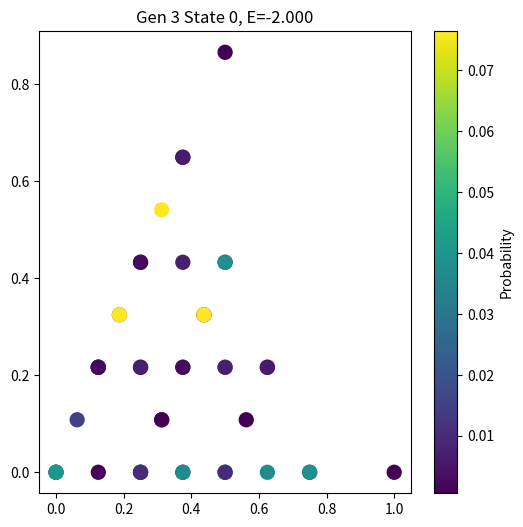
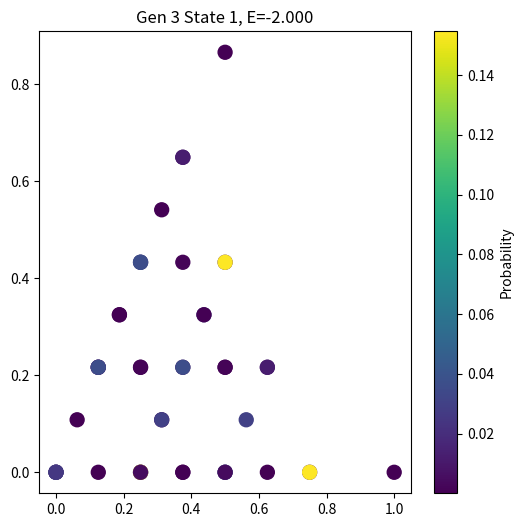
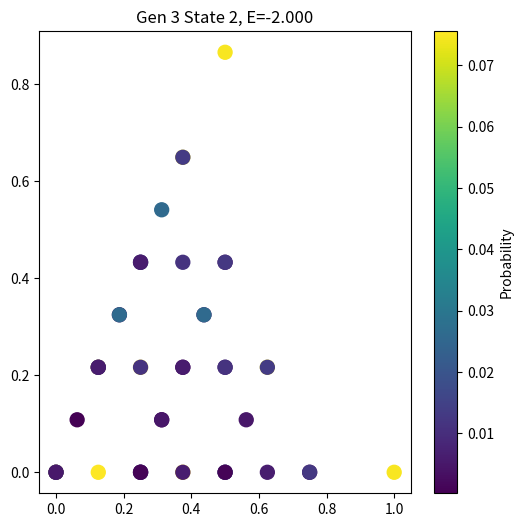
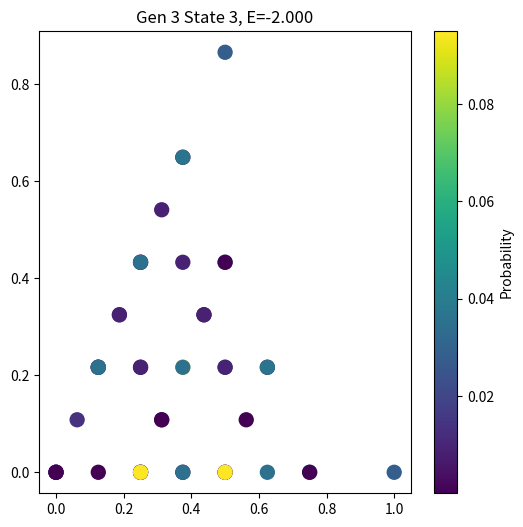
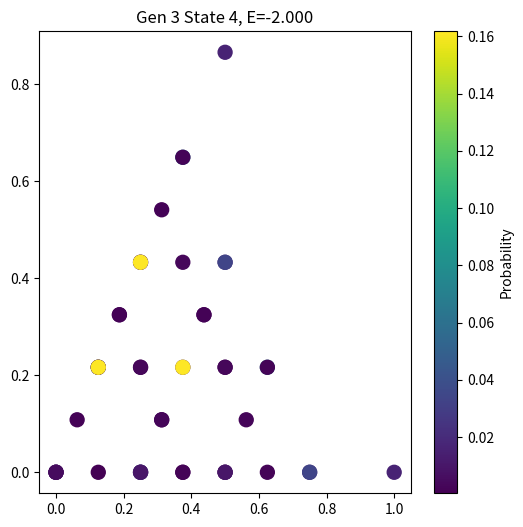
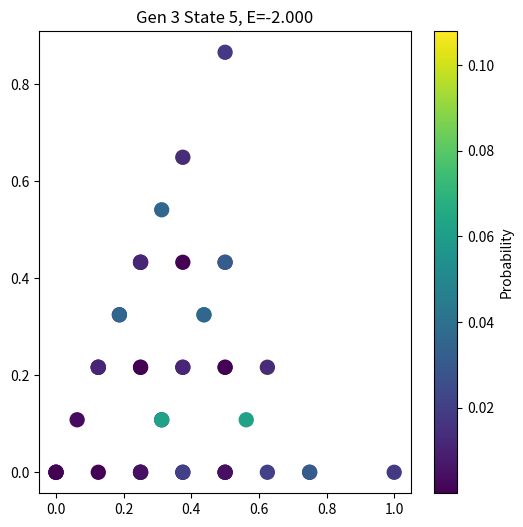

Here is the Python script that generated these plots, in order:
import numpy as np
import scipy.sparse as sp
from scipy.sparse.linalg import eigsh
import matplotlib.pyplot as plt

def build_sierpinski(G):
    # Level-0: triangle of 3 nodes
    nodes = [(0,0), (1,0), (0.5, np.sqrt(3)/2)]
    edges = [(0,1), (1,2), (2,0)]
    for g in range(1, G):
        N = len(nodes)
        coords = np.array(nodes)
        # Scale and shift previous triangle into 3 corners
        new_edges = []
        for offset in [(0,0), (0.5,0), (0.25, np.sqrt(3)/4)]:
            #NumPy automatically expands offset to match coords’s shape
            new_coords = (coords + offset) / 2
            nodes.extend([tuple(p) for p in new_coords])
            # Only replicate edges from the previous generation
            off = len(nodes) - N
            new_edges.extend([(u+off, v+off) for u,v in edges[-3*N//3:]])
        edges.extend(new_edges)
    return nodes, edges

def tight_binding_sierpinski(G, t=1.0):
    nodes, edges = build_sierpinski(G)
    N = len(nodes)
    rows, cols, vals = [], [], []
    for i,j in edges:
        rows += [i, j]; cols += [j, i]; vals += [-t, -t]
    H = sp.coo_matrix((vals, (rows, cols)), shape=(N,N)).tocsr()
    return H, nodes

def plot_tb_sierpinski(G, t=1.0, k=6):
    H, nodes = tight_binding_sierpinski(G, t)
    eigvals, eigvecs = eigsh(H, k=k, which='SA')
    nodes = np.array(nodes)
    figs = []
    for i in range(k):
        psi = eigvecs[:, i]
        fig, ax = plt.subplots(figsize=(6,6))
        sc = ax.scatter(nodes[:,0], nodes[:,1], c=np.abs(psi)**2,
                        cmap='viridis', s=100)
        ax.set_title(f"Gen {G} State {i}, E={eigvals[i]:.3f}")
        plt.colorbar(sc, ax=ax, label='Probability')
        figs.append(fig)
    plt.show()
    return eigvals, figs

# Calculate and plot states for generation-3 Sierpinski triangle
energies, figures = plot_tb_sierpinski(G=3, t=1.0, k=6)